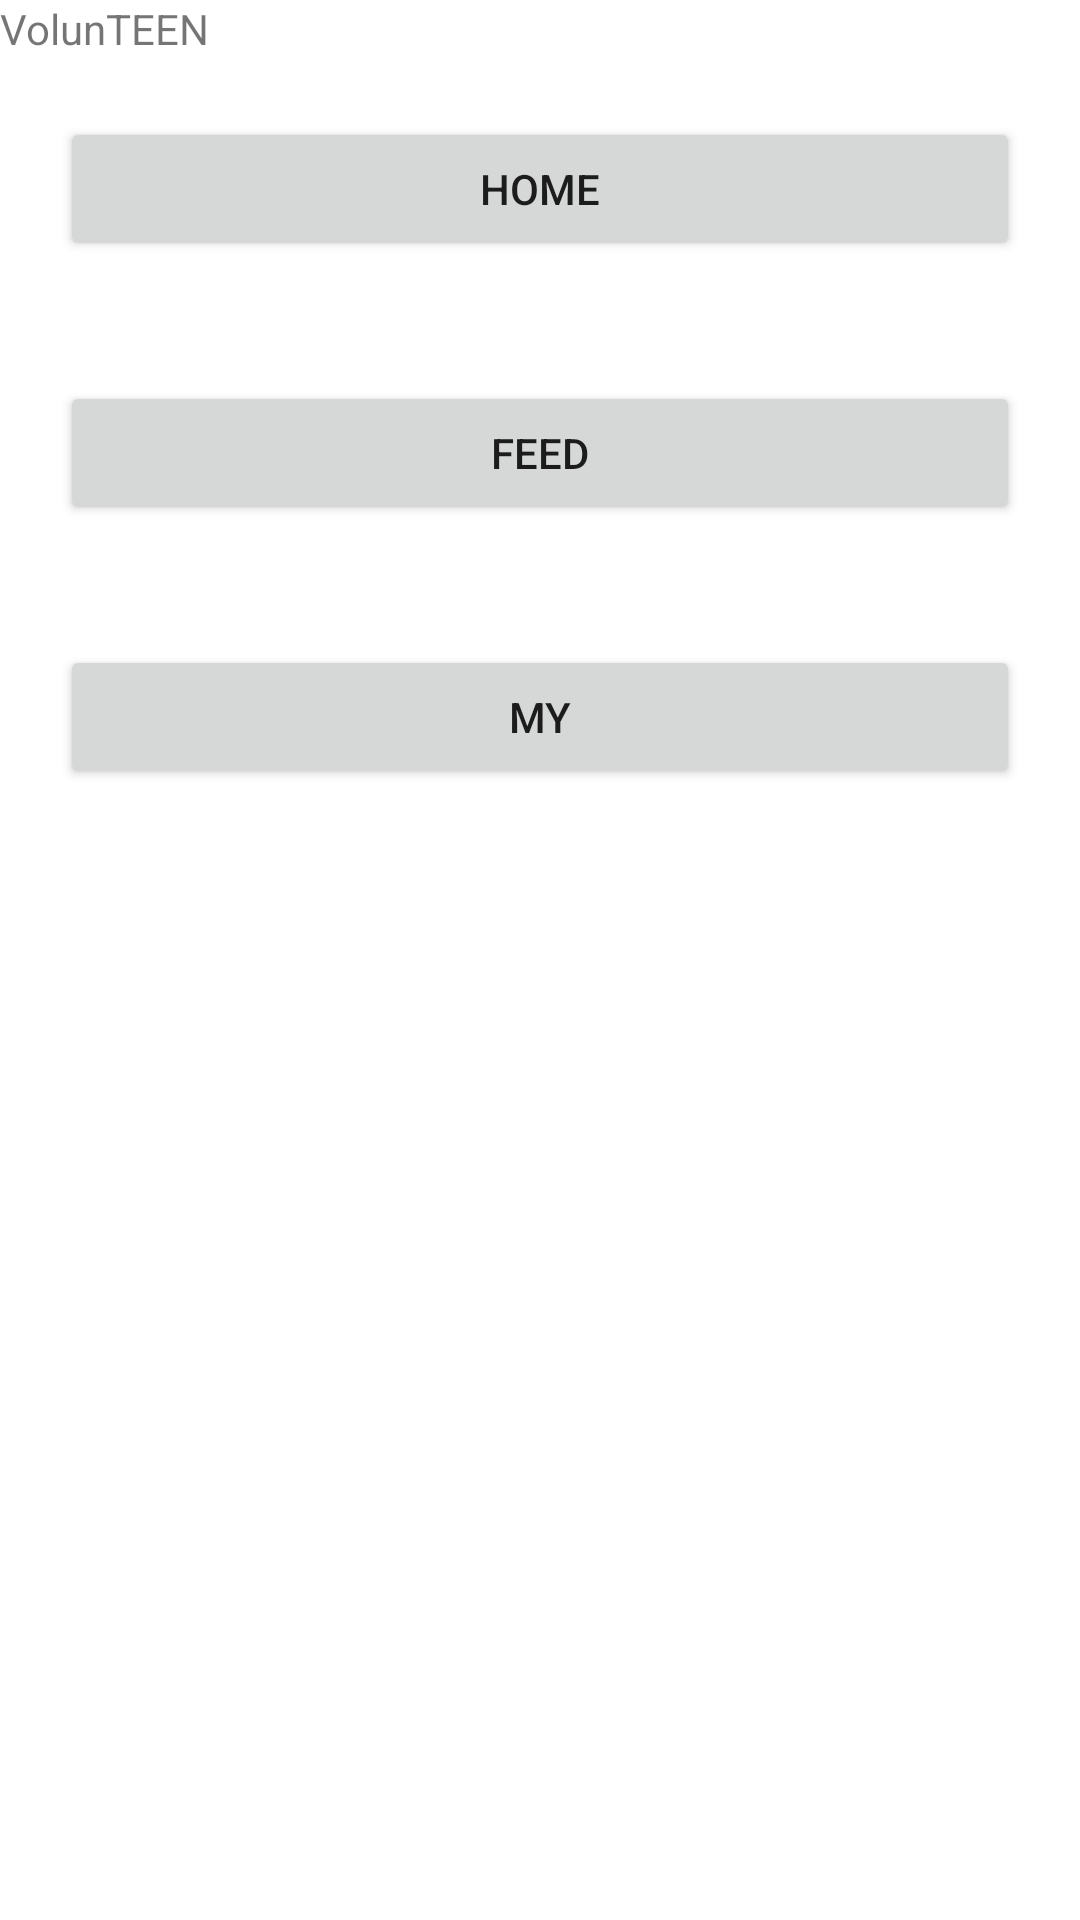

Write the Android layout XML for this screen, with the resource values it uses.
<!-- AndroidManifest.xml: application theme Theme.VolunTEEN -->
<!-- res/layout/main2.xml -->
<?xml version="1.0" encoding="utf-8"?>
<LinearLayout xmlns:android="http://schemas.android.com/apk/res/android"
    android:orientation="vertical"
    android:layout_width="match_parent"
    android:layout_height="match_parent">

    <TextView
        android:id="@+id/textView16"
        android:layout_width="match_parent"
        android:layout_height="wrap_content"
        android:text="VolunTEEN" />

    <Button
        android:id="@+id/home"
        android:layout_width="match_parent"
        android:layout_height="wrap_content"
        android:layout_gravity="center"
        android:layout_margin="20dp"
        android:text="Home" />

    <Button
        android:id="@+id/feed"
        android:layout_width="match_parent"
        android:layout_height="wrap_content"
        android:layout_gravity="center"
        android:layout_margin="20dp"
        android:text="Feed" />

    <Button
        android:id="@+id/my"
        android:layout_width="match_parent"
        android:layout_height="wrap_content"
        android:layout_gravity="center"
        android:layout_margin="20dp"
        android:text="My" />
</LinearLayout>
<!-- resources referenced by this layout -->
<resources>
  <style name="Theme.VolunTEEN" parent="Theme.MaterialComponents.DayNight.DarkActionBar">
          
          <item name="colorPrimary">@color/purple_500</item>
          <item name="colorPrimaryVariant">@color/purple_700</item>
          <item name="colorOnPrimary">@color/white</item>
          
          <item name="colorSecondary">@color/teal_200</item>
          <item name="colorSecondaryVariant">@color/teal_700</item>
          <item name="colorOnSecondary">@color/black</item>
          
          <item name="android:statusBarColor" tools:targetApi="l">?attr/colorPrimaryVariant</item>
          
      </style>
  <color name="purple_500">#8Fb0dd</color>
  <color name="purple_700">#FFFFFFFF</color>
  <color name="white">#FFFFFFFF</color>
  <color name="teal_200">#FF03DAC5</color>
  <color name="teal_700">#FF018786</color>
  <color name="black">#FF000000</color>
</resources>
